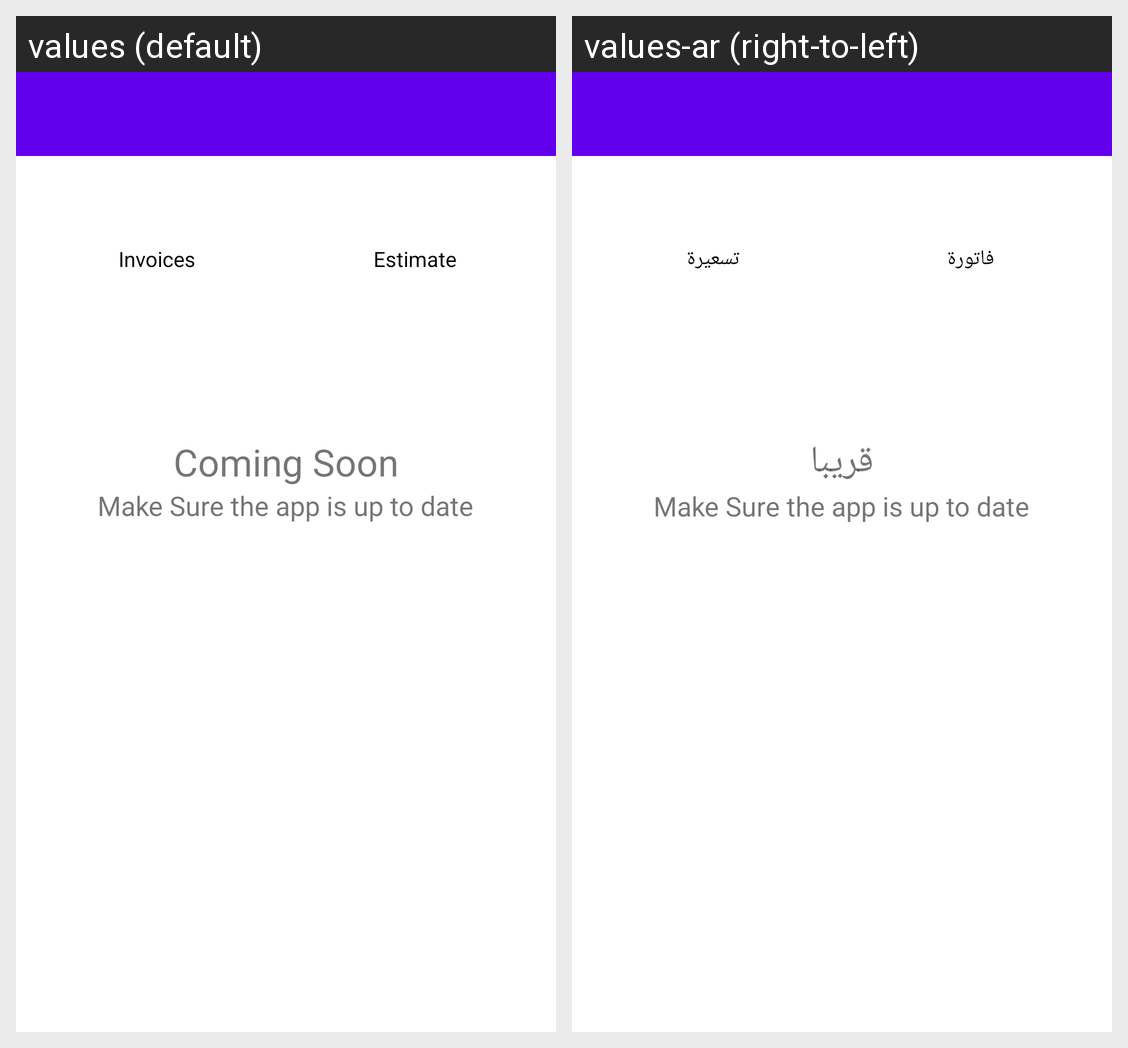

Strings drawn on this Android screen and how each of the app's shown locales translates them:
Android screen res/layout/fragment_reports_main.xml rendered under 2 locales, left to right: values (default), values-ar (right-to-left). Device: Nexus 5 (rendered at 1080×1920; each locale shown at half size, 540×960, under a caption strip naming it); theme Theme.EstimatesCalculator.
Strings drawn on this screen, with the default value and each locale's value (text and hints the layout hard-codes, and strings that could not be matched under every locale, appear in the picture but are not listed):

invoices
  values: Invoices
  values-ar: فاتورة

estimate
  values: Estimate
  values-ar: تسعيرة

coming_soon
  values: Coming Soon
  values-ar: قريبا
